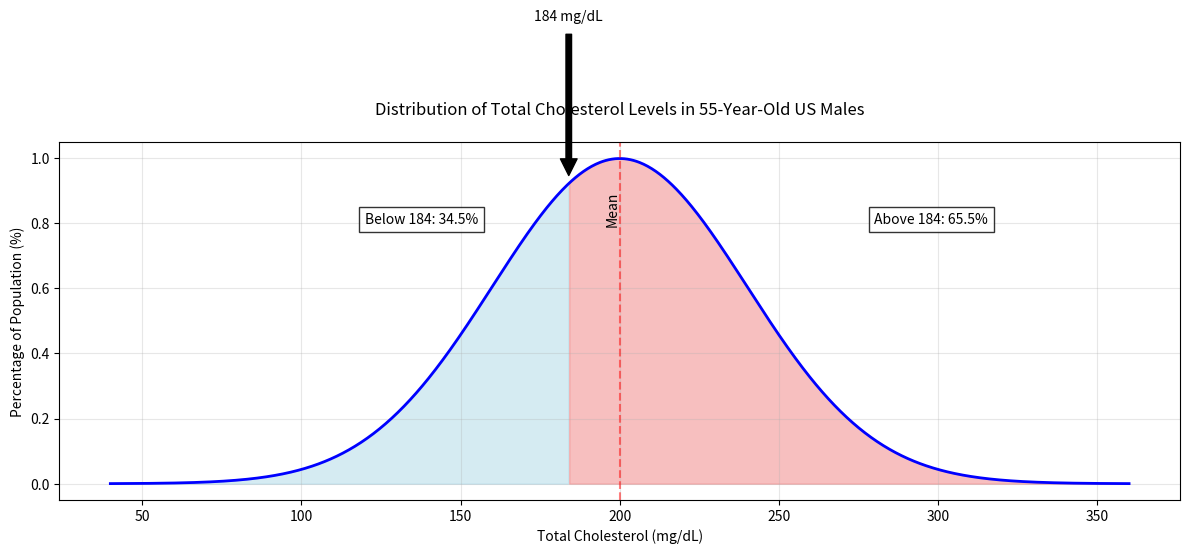

Python code for this plot:
import numpy as np
import matplotlib.pyplot as plt
from scipy import stats

# Based on CDC and NHANES data for 55-year-old males
# Mean cholesterol level is approximately 200 mg/dL
# Standard deviation is approximately 40 mg/dL
mean = 200
std = 40

# Generate normal distribution
x = np.linspace(mean - 4*std, mean + 4*std, 1000)
y = stats.norm.pdf(x, mean, std)

# Calculate percentage of people above and below 184
percentage_below = stats.norm.cdf(184, mean, std) * 100
percentage_above = 100 - percentage_below

# Create the plot
plt.figure(figsize=(12, 6))
plt.plot(x, y * 100, 'b-', linewidth=2)  # Multiply by 100 to get percentage
plt.fill_between(x, y * 100, where=(x <= 184), color='lightblue', alpha=0.5)
plt.fill_between(x, y * 100, where=(x > 184), color='lightcoral', alpha=0.5)

# Add arrow pointing to 184
plt.annotate('184 mg/dL', 
            xy=(184, stats.norm.pdf(184, mean, std) * 100),
            xytext=(184, stats.norm.pdf(184, mean, std) * 100 + 0.5),
            arrowprops=dict(facecolor='black', shrink=0.05),
            ha='center')

# Add text annotations for percentages
plt.text(mean - 2*std, max(y * 100) * 0.8, 
         f'Below 184: {percentage_below:.1f}%', 
         fontsize=10, bbox=dict(facecolor='white', alpha=0.8))
plt.text(mean + 2*std, max(y * 100) * 0.8, 
         f'Above 184: {percentage_above:.1f}%', 
         fontsize=10, bbox=dict(facecolor='white', alpha=0.8))

# Customize the plot
plt.title('Distribution of Total Cholesterol Levels in 55-Year-Old US Males', pad=20)
plt.xlabel('Total Cholesterol (mg/dL)')
plt.ylabel('Percentage of Population (%)')
plt.grid(True, alpha=0.3)

# Add mean line
plt.axvline(x=mean, color='red', linestyle='--', alpha=0.5)
plt.text(mean, max(y * 100) * 0.9, 'Mean', 
         rotation=90, va='top', ha='right')

plt.tight_layout()
plt.savefig('cholesterol_distribution.png', dpi=300, bbox_inches='tight')
plt.show()
